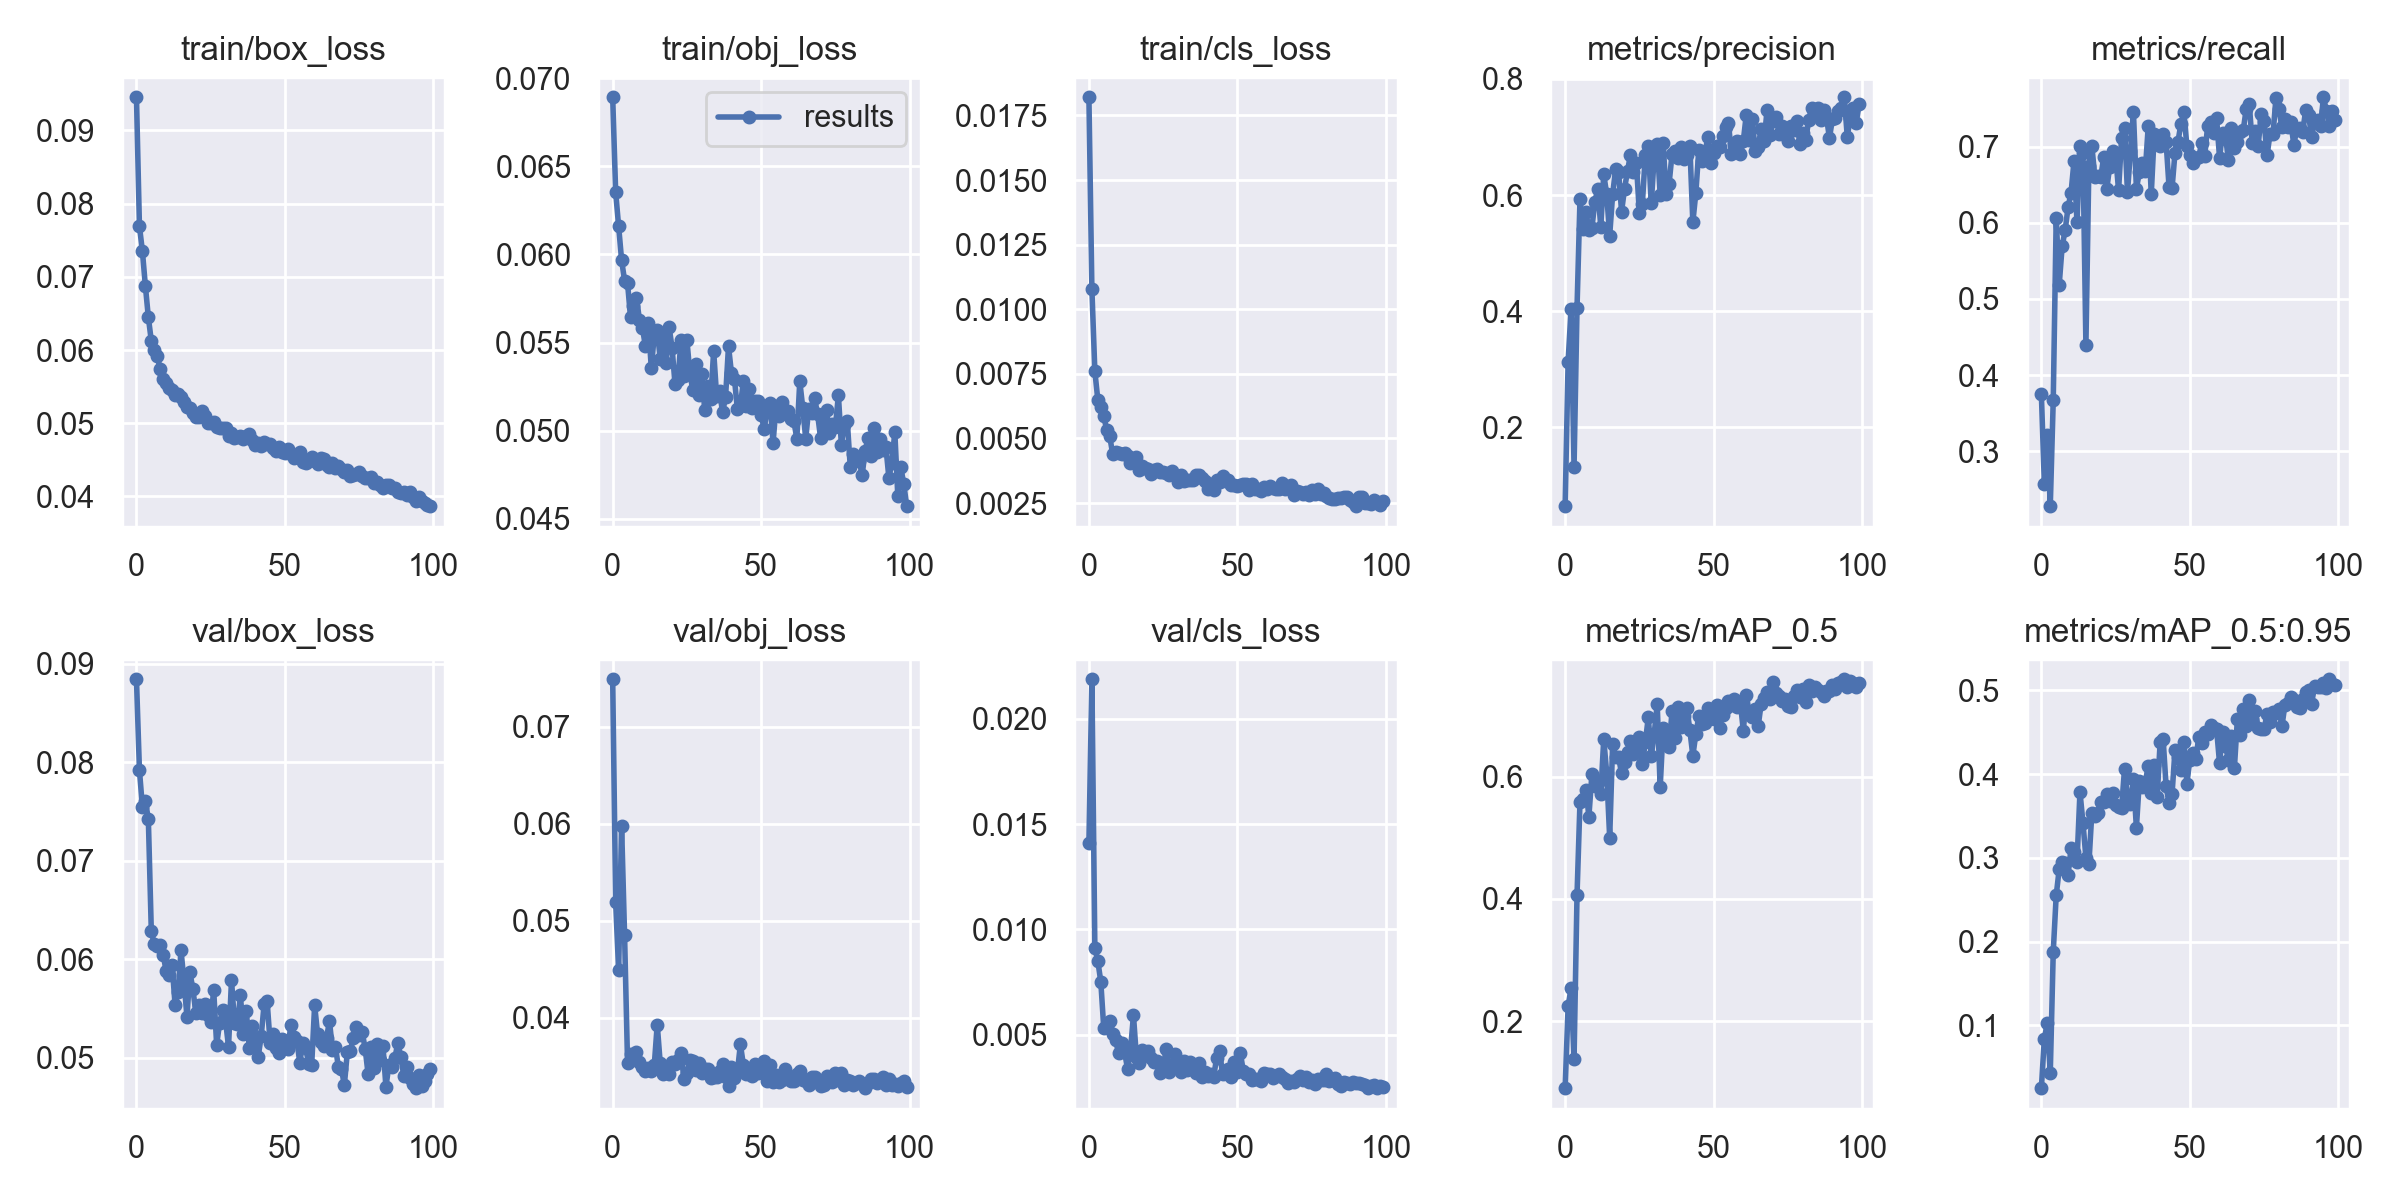

The table this chart was drawn from, first rows:
epoch, train/box_loss, train/obj_loss, train/cls_loss, metrics/precision, metrics/recall, metrics/mAP_0.5, metrics/mAP_0.5:0.95, val/box_loss, val/obj_loss, val/cls_loss, x/lr0, x/lr1, x/lr2
0, 0.09452, 0.06891, 0.0182, 0.06451, 0.3747, 0.09009, 0.0251, 0.08843, 0.07492, 0.0141, 0.0704, 0.003289, 0.003289
1, 0.07692, 0.06353, 0.01077, 0.313, 0.2574, 0.2238, 0.08419, 0.07921, 0.05193, 0.02187, 0.04033, 0.006557, 0.006557
2, 0.0735, 0.06159, 0.007596, 0.404, 0.3213, 0.254, 0.1027, 0.07546, 0.04491, 0.009123, 0.0102, 0.009758, 0.009758
3, 0.06875, 0.05968, 0.006496, 0.1324, 0.2278, 0.1385, 0.04343, 0.07608, 0.05979, 0.008505, 0.009703, 0.009703, 0.009703
4, 0.06448, 0.05852, 0.006223, 0.4057, 0.3672, 0.4061, 0.1879, 0.07423, 0.04857, 0.007524, 0.009703, 0.009703, 0.009703
5, 0.06123, 0.05838, 0.005865, 0.5927, 0.6068, 0.5589, 0.2554, 0.06284, 0.0354, 0.005314, 0.009604, 0.009604, 0.009604
6, 0.05999, 0.05645, 0.005325, 0.541, 0.5182, 0.5631, 0.2863, 0.06151, 0.03627, 0.005432, 0.009505, 0.009505, 0.009505
7, 0.05918, 0.05709, 0.005088, 0.5713, 0.5691, 0.5789, 0.2946, 0.06133, 0.03582, 0.005679, 0.009406, 0.009406, 0.009406
8, 0.05736, 0.05754, 0.004397, 0.54, 0.59, 0.5348, 0.2936, 0.06139, 0.03649, 0.005051, 0.009307, 0.009307, 0.009307
9, 0.05605, 0.05631, 0.004476, 0.5428, 0.6204, 0.6035, 0.2801, 0.06043, 0.03546, 0.004733, 0.009208, 0.009208, 0.009208
10, 0.05545, 0.05585, 0.00443, 0.5885, 0.6395, 0.5847, 0.3115, 0.0588, 0.03492, 0.004123, 0.009109, 0.009109, 0.009109
11, 0.05486, 0.05481, 0.004405, 0.6105, 0.6811, 0.5899, 0.3072, 0.05842, 0.03448, 0.004611, 0.00901, 0.00901, 0.00901
12, 0.05448, 0.05613, 0.004423, 0.5455, 0.6005, 0.5716, 0.2951, 0.05943, 0.03486, 0.004205, 0.008911, 0.008911, 0.008911
13, 0.05381, 0.05354, 0.00431, 0.6358, 0.7004, 0.6613, 0.3788, 0.05539, 0.03454, 0.003383, 0.008812, 0.008812, 0.008812
14, 0.05399, 0.05542, 0.004051, 0.6015, 0.6912, 0.6054, 0.3419, 0.05665, 0.03512, 0.004258, 0.008713, 0.008713, 0.008713
15, 0.05355, 0.05574, 0.004211, 0.5305, 0.4398, 0.5002, 0.3004, 0.0609, 0.03932, 0.005936, 0.008614, 0.008614, 0.008614
16, 0.05297, 0.05408, 0.004273, 0.6017, 0.6748, 0.654, 0.2926, 0.05778, 0.03535, 0.003926, 0.008515, 0.008515, 0.008515
17, 0.05228, 0.05545, 0.003763, 0.6445, 0.7006, 0.632, 0.354, 0.05415, 0.03421, 0.003663, 0.008416, 0.008416, 0.008416
18, 0.05215, 0.05382, 0.003921, 0.6397, 0.6606, 0.6314, 0.3504, 0.05866, 0.03488, 0.004271, 0.008317, 0.008317, 0.008317
19, 0.0514, 0.05588, 0.00387, 0.5718, 0.6617, 0.6056, 0.3538, 0.05695, 0.03421, 0.004168, 0.008218, 0.008218, 0.008218
20, 0.05083, 0.05469, 0.003819, 0.6109, 0.6599, 0.6235, 0.3662, 0.05454, 0.03546, 0.004225, 0.008119, 0.008119, 0.008119
21, 0.05091, 0.05263, 0.003609, 0.6416, 0.6864, 0.6404, 0.3669, 0.05539, 0.03524, 0.003883, 0.00802, 0.00802, 0.00802
22, 0.05164, 0.05287, 0.003768, 0.6694, 0.6438, 0.6591, 0.376, 0.05448, 0.03564, 0.003724, 0.007921, 0.007921, 0.007921
23, 0.051, 0.05516, 0.003828, 0.6398, 0.6735, 0.6375, 0.3673, 0.05548, 0.03642, 0.00375, 0.007822, 0.007822, 0.007822
24, 0.04998, 0.0531, 0.003705, 0.6549, 0.6946, 0.6424, 0.3776, 0.05432, 0.03366, 0.003182, 0.007723, 0.007723, 0.007723
25, 0.05004, 0.05512, 0.003719, 0.5686, 0.6885, 0.6653, 0.3633, 0.05362, 0.03431, 0.003398, 0.007624, 0.007624, 0.007624
26, 0.05011, 0.05325, 0.003657, 0.5847, 0.6426, 0.6202, 0.361, 0.05688, 0.03568, 0.00434, 0.007525, 0.007525, 0.007525
27, 0.04942, 0.05228, 0.003597, 0.6693, 0.7109, 0.6562, 0.3591, 0.0513, 0.03551, 0.003251, 0.007426, 0.007426, 0.007426
28, 0.04936, 0.05379, 0.003738, 0.6846, 0.724, 0.6972, 0.4058, 0.05353, 0.03463, 0.003574, 0.007327, 0.007327, 0.007327
29, 0.04939, 0.05202, 0.003603, 0.586, 0.6397, 0.6331, 0.3736, 0.05479, 0.03534, 0.00407, 0.007228, 0.007228, 0.007228
30, 0.04936, 0.05321, 0.003308, 0.6668, 0.6945, 0.6703, 0.3641, 0.05374, 0.03428, 0.003634, 0.007129, 0.007129, 0.007129
31, 0.04829, 0.05117, 0.003568, 0.6885, 0.7456, 0.7186, 0.3938, 0.05111, 0.03473, 0.003241, 0.00703, 0.00703, 0.00703
32, 0.04867, 0.05253, 0.003351, 0.6009, 0.6448, 0.5824, 0.336, 0.05788, 0.03473, 0.003762, 0.006931, 0.006931, 0.006931
33, 0.04795, 0.05178, 0.003377, 0.6901, 0.6661, 0.6801, 0.3923, 0.05354, 0.03377, 0.003321, 0.006832, 0.006832, 0.006832
34, 0.04814, 0.05451, 0.003407, 0.6013, 0.6788, 0.6699, 0.3851, 0.05339, 0.03394, 0.003699, 0.006733, 0.006733, 0.006733
35, 0.04827, 0.05196, 0.003379, 0.6194, 0.6684, 0.6481, 0.39, 0.05631, 0.03395, 0.003555, 0.006634, 0.006634, 0.006634
36, 0.04791, 0.05225, 0.003598, 0.6708, 0.7274, 0.707, 0.4102, 0.05244, 0.03458, 0.003213, 0.006535, 0.006535, 0.006535
37, 0.04829, 0.05104, 0.003586, 0.6755, 0.6373, 0.6632, 0.3774, 0.05471, 0.03528, 0.003686, 0.006436, 0.006436, 0.006436
38, 0.04854, 0.0519, 0.003465, 0.6635, 0.7161, 0.7143, 0.4113, 0.05094, 0.03389, 0.003023, 0.006337, 0.006337, 0.006337
39, 0.04774, 0.05479, 0.003348, 0.6825, 0.706, 0.6807, 0.3727, 0.05323, 0.03298, 0.003221, 0.006238, 0.006238, 0.006238
40, 0.04709, 0.05326, 0.00305, 0.6616, 0.7004, 0.6986, 0.4384, 0.05178, 0.03498, 0.003055, 0.006139, 0.006139, 0.006139
41, 0.04728, 0.05295, 0.003255, 0.6694, 0.7168, 0.7123, 0.4421, 0.05009, 0.03383, 0.003149, 0.00604, 0.00604, 0.00604
42, 0.04687, 0.05121, 0.003, 0.6841, 0.7062, 0.6761, 0.3853, 0.05219, 0.03446, 0.003002, 0.005941, 0.005941, 0.005941
43, 0.04748, 0.0514, 0.003403, 0.5533, 0.6466, 0.6341, 0.365, 0.05546, 0.03727, 0.003906, 0.005842, 0.005842, 0.005842
44, 0.04722, 0.05281, 0.003315, 0.6032, 0.6451, 0.6694, 0.3758, 0.05572, 0.03518, 0.004231, 0.005743, 0.005743, 0.005743
45, 0.0472, 0.05138, 0.003553, 0.6776, 0.692, 0.6988, 0.4286, 0.05153, 0.03417, 0.003127, 0.005644, 0.005644, 0.005644
46, 0.04658, 0.05239, 0.003349, 0.6589, 0.7064, 0.6862, 0.42, 0.05235, 0.03427, 0.003176, 0.005545, 0.005545, 0.005545
47, 0.04623, 0.05127, 0.003374, 0.6665, 0.7301, 0.6883, 0.4048, 0.05096, 0.03404, 0.003395, 0.005446, 0.005446, 0.005446
48, 0.0468, 0.05171, 0.003215, 0.7006, 0.7448, 0.7119, 0.4378, 0.05044, 0.03526, 0.003018, 0.005347, 0.005347, 0.005347
49, 0.04601, 0.05167, 0.003205, 0.6551, 0.7006, 0.6983, 0.3884, 0.05192, 0.03435, 0.003724, 0.005248, 0.005248, 0.005248
50, 0.04588, 0.05092, 0.003157, 0.6721, 0.6887, 0.6951, 0.4173, 0.05171, 0.03483, 0.003221, 0.005149, 0.005149, 0.005149
51, 0.04655, 0.05008, 0.003208, 0.6843, 0.6779, 0.7176, 0.4247, 0.05089, 0.03553, 0.004125, 0.00505, 0.00505, 0.00505
52, 0.04576, 0.05124, 0.003254, 0.6835, 0.6846, 0.6793, 0.4178, 0.05336, 0.0335, 0.00328, 0.004951, 0.004951, 0.004951
53, 0.04529, 0.05158, 0.003227, 0.7013, 0.6861, 0.7015, 0.4438, 0.05207, 0.03513, 0.003146, 0.004852, 0.004852, 0.004852
54, 0.04552, 0.0493, 0.003001, 0.7166, 0.7053, 0.713, 0.437, 0.05174, 0.03344, 0.003133, 0.004753, 0.004753, 0.004753
55, 0.04607, 0.0514, 0.00323, 0.7237, 0.6875, 0.7236, 0.4499, 0.04949, 0.03406, 0.002873, 0.004654, 0.004654, 0.004654
56, 0.04474, 0.05085, 0.003028, 0.6707, 0.7273, 0.718, 0.4479, 0.05147, 0.03341, 0.002918, 0.004555, 0.004555, 0.004555
57, 0.04457, 0.05163, 0.003027, 0.6883, 0.7317, 0.7267, 0.4585, 0.05093, 0.03363, 0.002891, 0.004456, 0.004456, 0.004456
58, 0.0449, 0.05099, 0.002955, 0.6928, 0.7175, 0.7139, 0.4554, 0.04937, 0.03469, 0.002833, 0.004357, 0.004357, 0.004357
59, 0.04541, 0.05112, 0.003104, 0.6715, 0.7373, 0.7217, 0.4537, 0.04926, 0.03393, 0.003203, 0.004258, 0.004258, 0.004258
... 40 more rows
